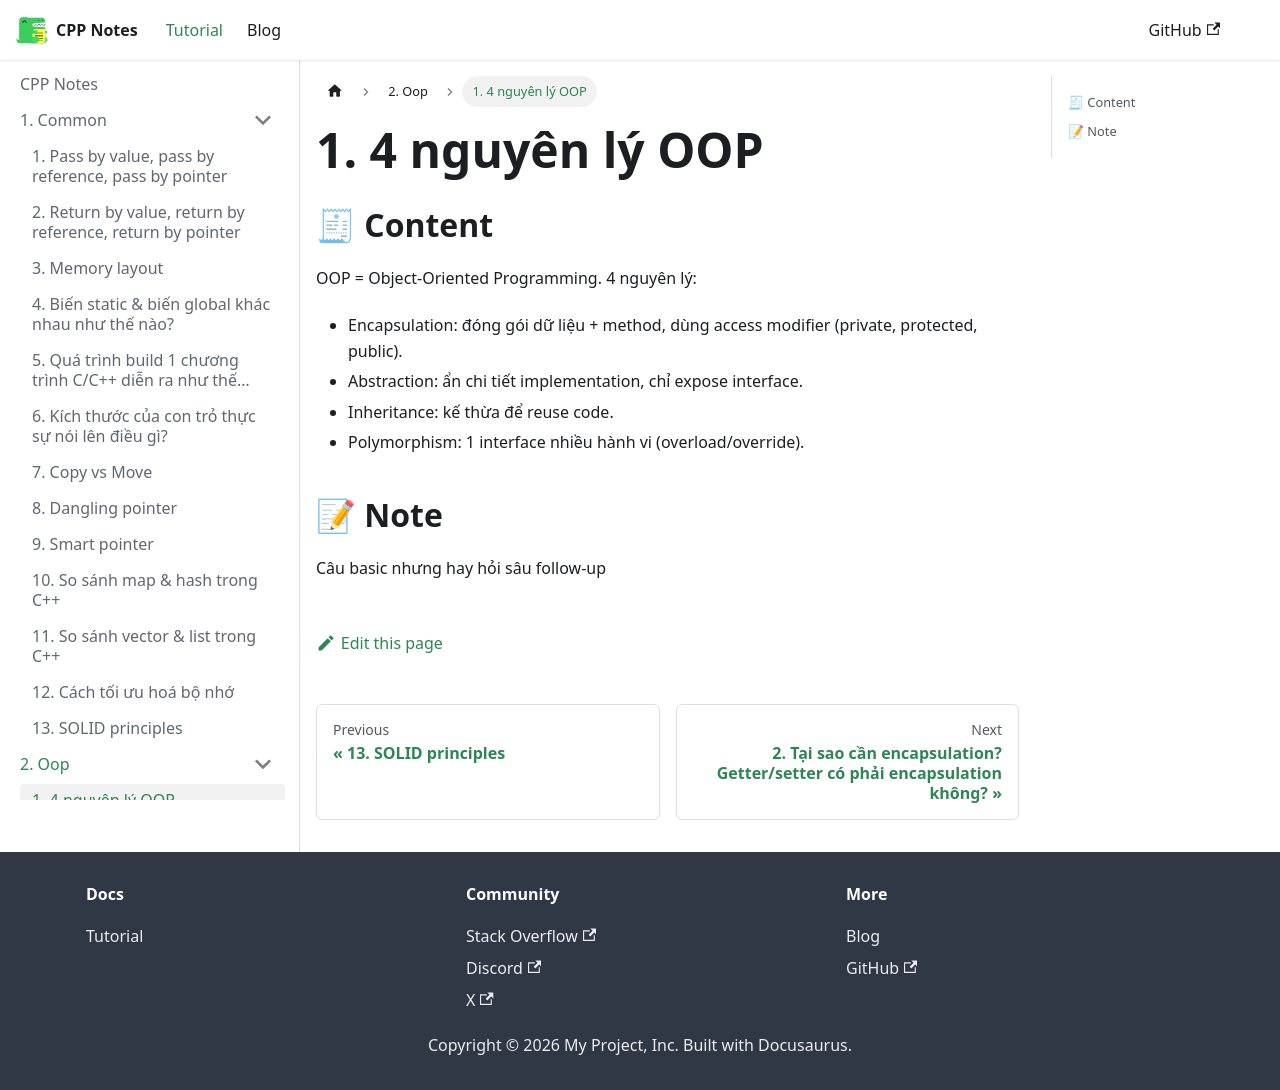

repository: TuNinh99/cpp-notes · page: docs/oop/1-4-nguyen-ly-oop/index.html · generator: docusaurus

---
title: "1. 4 nguyên lý OOP"
sidebar_position: 1
---

# 1. 4 nguyên lý OOP

## 🧾 Content

OOP = Object-Oriented Programming.
4 nguyên lý: 
- Encapsulation: đóng gói dữ liệu + method, dùng access modifier (private, protected, public).
- Abstraction: ẩn chi tiết implementation, chỉ expose interface.
- Inheritance: kế thừa để reuse code.
- Polymorphism: 1 interface nhiều hành vi (overload/override).

## 📝 Note

Câu basic nhưng hay hỏi sâu follow-up
